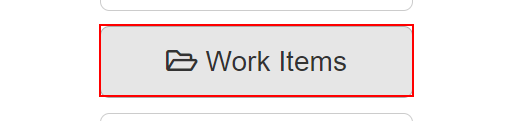
Task: UiPath REFramework Template
Workflow: System1_NavigateToWorkItems

Step 1: click on the button 'Work Items' in window 'ACME System 1 - Dashboard' (chrome.exe)
